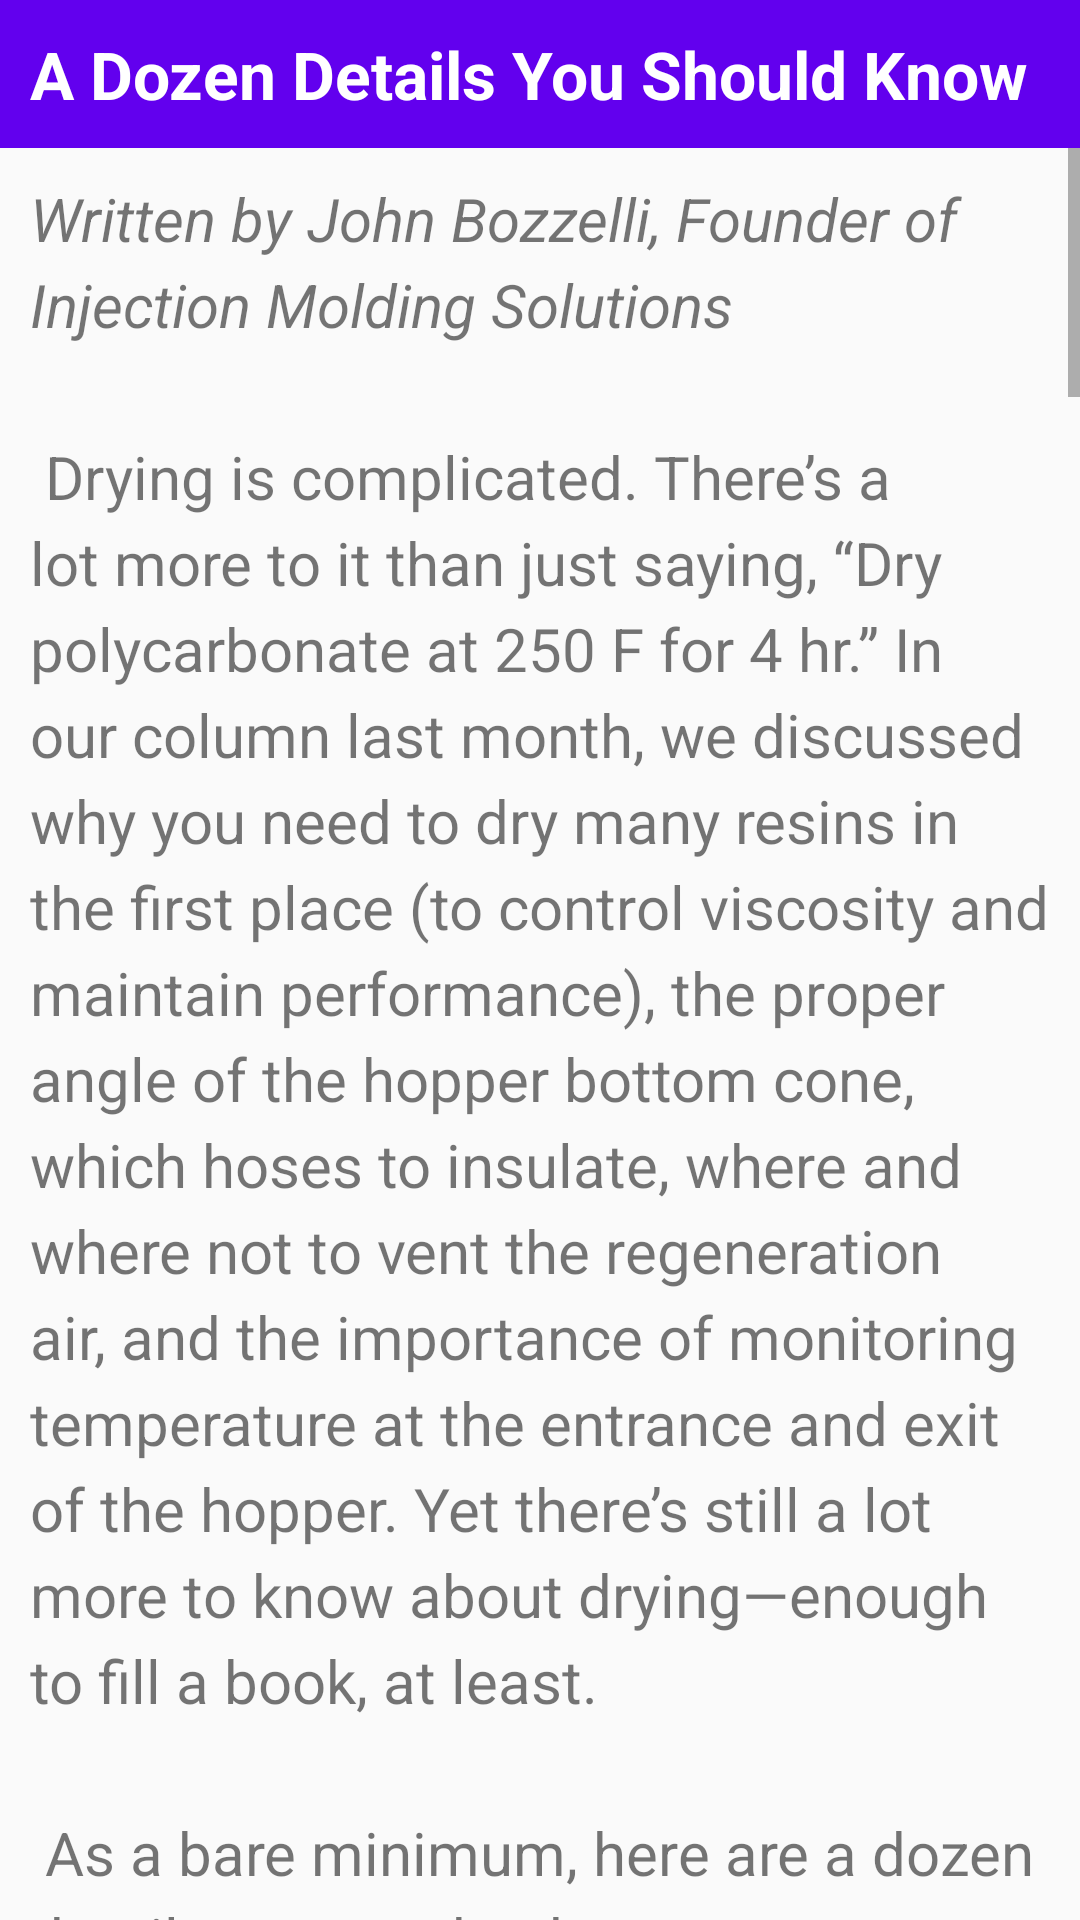

Layout XML and referenced resources for this Android screen:
<!-- AndroidManifest.xml: application theme Theme.InjPlastApp -->
<!-- res/layout/drying_activity.xml -->
<?xml version="1.0" encoding="utf-8"?>

<RelativeLayout xmlns:android="http://schemas.android.com/apk/res/android"
    xmlns:tools="http://schemas.android.com/tools"
    android:layout_width="match_parent"
    android:layout_height="match_parent"
    tools:context="com.seawayproject.injplastapp.main.mathandler.learning.Drying">

    <TextView
        android:id="@+id/article_heading"
        android:layout_width="match_parent"
        android:layout_height="wrap_content"
        android:background="@color/colorPrimary"
        android:padding="@dimen/padding_regular"
        android:text="@string/drying_title"
        android:textAppearance=
            "@android:style/TextAppearance.DeviceDefault.Large"
        android:textColor="@android:color/white"
        android:textStyle="bold" />

    <ScrollView
        android:layout_width="wrap_content"
        android:layout_height="wrap_content"
        android:layout_below="@id/article_heading">

        <LinearLayout
            android:layout_width="match_parent"
            android:layout_height="wrap_content"
            android:orientation="vertical">

            <TextView
                android:id="@+id/article"
                android:layout_width="wrap_content"
                android:layout_height="wrap_content"
                android:autoLink="web"
                android:lineSpacingExtra="@dimen/line_spacing"
                android:padding="@dimen/padding_regular"
                android:text="@string/drying_text"
                android:textSize="20sp"/>

            <TextView
                android:id="@+id/credit"
                android:layout_width="wrap_content"
                android:layout_height="wrap_content"
                android:autoLink="web"
                android:lineSpacingExtra="@dimen/line_spacing"
                android:padding="@dimen/padding_regular"
                android:text="@string/drying_credits"
                android:textSize="12sp"/>
        </LinearLayout>

    </ScrollView>


</RelativeLayout>
<!-- resources referenced by this layout -->
<resources>
  <dimen name="line_spacing">5sp</dimen>
  <dimen name="padding_regular">10dp</dimen>
  <string name="drying_credits">Article accessed from https://www.ptonline.com/articles/injection-molding-know-how-drying-tips-a-dozen-details-you-should-know\n
          © 2021 Gardner Business Media, Inc.
      </string>
  <string name="drying_title">A Dozen Details You Should Know</string>
</resources>
